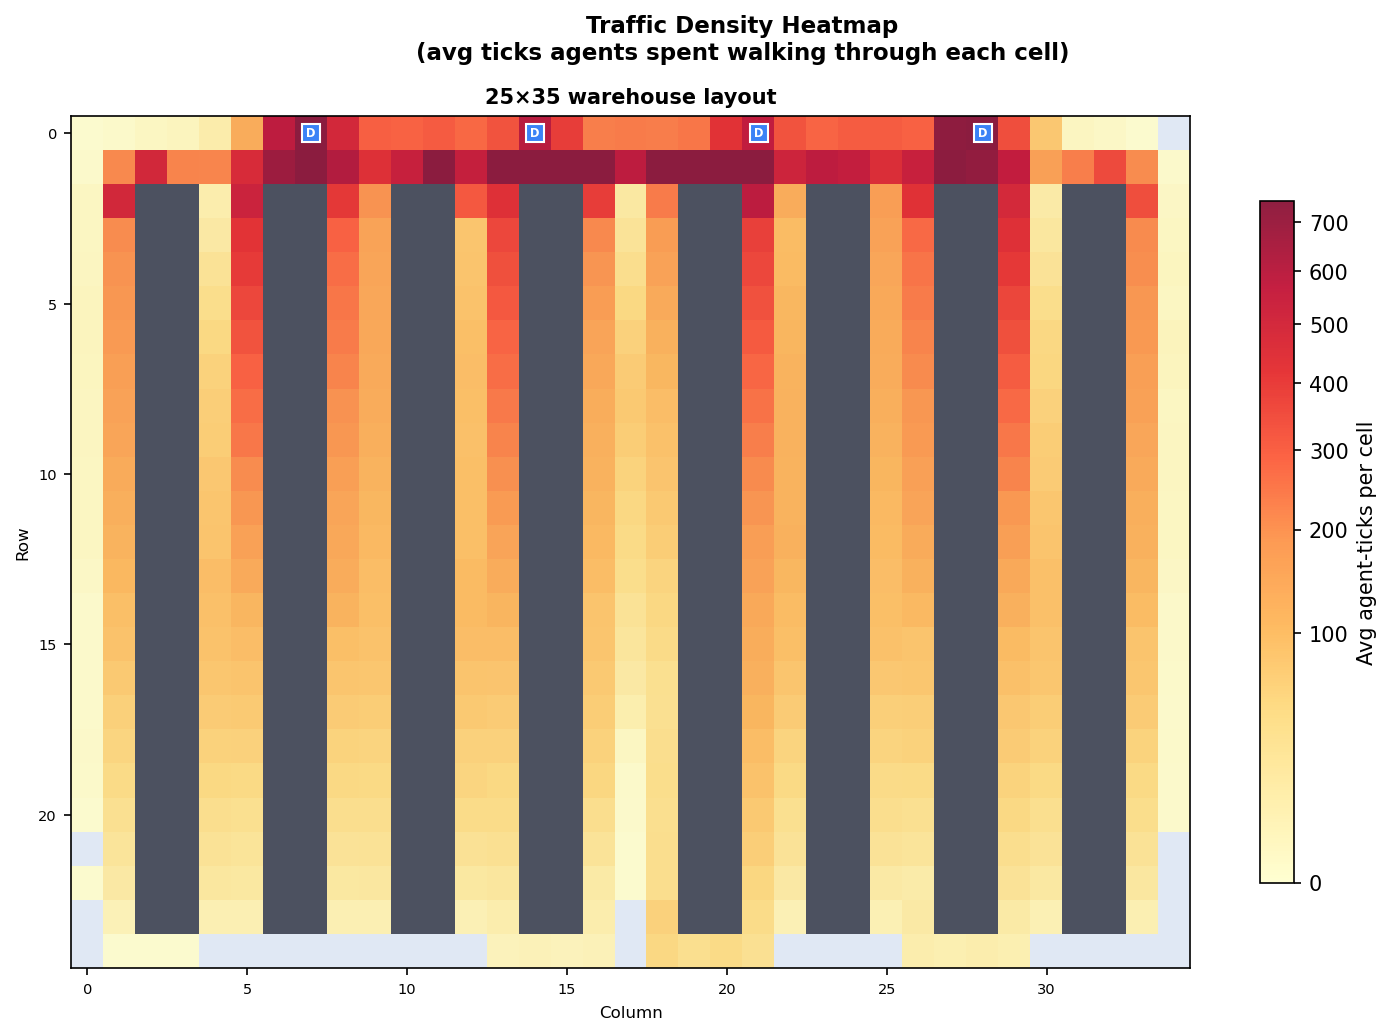

The file beside this chart, header and first rows:
row, col, avg_count
0, 0, 0.1
0, 1, 0.4
0, 2, 1.5
0, 3, 2.8
0, 4, 11.2
0, 5, 130.3
0, 6, 578.3
0, 7, 740.2
0, 8, 483.5
0, 9, 292.0
0, 10, 286.8
0, 11, 303.8
0, 12, 273.6
0, 13, 327.4
0, 14, 592.8
0, 15, 385.9
0, 16, 231.9
0, 17, 235.9
0, 18, 233.1
0, 19, 247.8
0, 20, 420.3
0, 21, 568.0
0, 22, 328.4
0, 23, 280.3
0, 24, 300.0
0, 25, 299.9
0, 26, 288.0
0, 27, 729.7
0, 28, 775.2
0, 29, 338.8
0, 30, 76.4
0, 31, 2.0
0, 32, 0.9
0, 33, 0.1
1, 0, 0.2
1, 1, 210.4
1, 2, 491.6
1, 3, 221.9
1, 4, 217.4
1, 5, 465.7
1, 6, 685.3
1, 7, 756.0
1, 8, 612.7
1, 9, 440.7
1, 10, 543.6
1, 11, 743.5
1, 12, 545.4
1, 13, 818.4
1, 14, 956.3
1, 15, 968.7
1, 16, 779.6
1, 17, 579.0
1, 18, 759.0
1, 19, 834.3
1, 20, 900.8
1, 21, 1124
1, 22, 514.6
1, 23, 577.3
1, 24, 550.4
1, 25, 446.0
... 436 more rows
